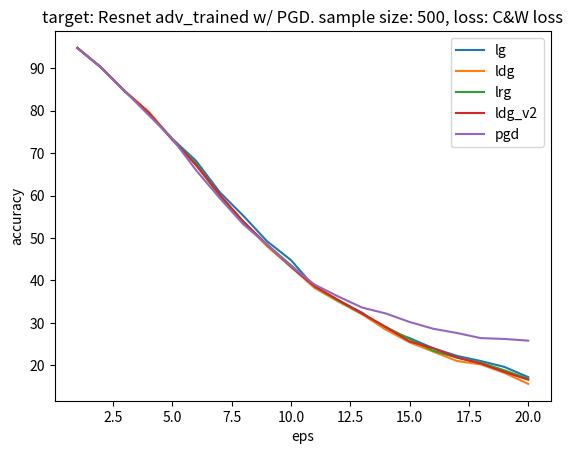

This figure's Python source: (Note: this script raises an exception after producing the figure.)
import matplotlib.pyplot as plt
import numpy as np
plt.switch_backend('agg')
sample = 500
loss = 'C&W loss'
lg_nat = [28.8, 3.8, 0.0, 0, 0]
pgd_nat = [60.2, 7.0, 0.8, 0, 0]
ldg_nat = [28.8, 3.6, 0, 0, 0]
lrg_nat = [29.2, 3.6, 0.2, 0, 0]
ldg_v2_nat = [29.2, 3.6, 0, 0, 0]

pgd = [94.8, 90.2, 84.6, 79, 73.4,
       66.0, 59.4, 53.2, 48.4, 43.4,
       39, 36.2, 33.6, 32.2, 30.2,
       28.6, 27.6, 26.4, 26.2, 25.8]

pgd_new = [96.8, 92.1, 84.7, 78.8, 72.5,
           67.7, 60.7, 52.7, 46.1, 40.9,
           35.2, 31.3, 27.3, 23.4, 19.8,
           17.3, 15.8, 14.0, 12.3, 10.6]

lg = [94.8, 90.2, 84.6, 79.6, 73.4,
      68.2, 60.8, 55.2, 49.2, 44.8,
      38.4, 35.2, 32.4, 28.4, 26.4,
      24.0, 22.2, 21, 19.6, 17.2]

ldg = [94.8, 90.2, 84.6, 79.8, 73.2,
       67.2, 60.0, 53.8, 48.0, 43.2,
       38.2, 35.0, 32.0, 28.4, 25.4,
       23.2, 21.0, 20.2, 18.2, 15.6]

ldg_xent = [95.0, 90.2, 84.6, 79.2, 73.4,
            67.2, 60.4, 55.0, 49.0, 44.0,
            38.6, 35.4, 31.6, 28.4, 27.0,
            25.0, 23.4, 21.4, 19.4, 18.6]

ldg_xent_v2 = [95.0, 90.2, 84.6, 79.2, 73.4,
               67.2, 60.4, 55.0, 48.6, 44.0,
               39.0, 35.4, 31.6, 28.4, 27.0,
               25.0, 23.4, 21.4, 19.4, 18.6]

avg_queries = 7500

ldg_NES = [94.8, 90.2, 84.6, 79.2, 73.6,
           67.8, 60.8, 55.2, 48.8, 44.2,
           38.6, 34.6, 31.2, 29.0, 26.6,
           23.4, 24.8, 20.4, 20.0, 20.4]

avg_queries = 5000

ldg_resize2cw = [95.4, 92.6, 89.8, 85.2, 81.0,
                 76.2, 71.4, 66.8, 61.6, 57.0,
                 53.2, 48.4, 44.0, 40.6, 37.8,
                 34.6, 32.0, 29.6, 27.0, 26.0]

ldg_resize2xent = [95.4, 92.6, 89.8, 85.4, 81.0,
                   76.4, 72.0, 67.2, 62.6, 57.0,
                   53.6, 49.4, 45.2, 41.4, 38.4,
                   34.8, 32.6, 31.0, 28.2, 27.6]

ldg_resize2xent_nn = [95.0, 91.4, 86.8, 82.2, 77.6,
                      71.6, 65.4, 59.2, 55.2, 50.0,
                      44.8, 41.0, 37.2, 33.2, 29.4,
                      28.6, 26.8, 23.8, 22.6, 20.0]

ldg_resize2xent_v2 = [95.4, 92.6, 89.8, 85.2, 81.0,
                      76.4, 71.8, 67.6, 62.6, 57.6,
                      53.4, 49.0, 45.4, 42.2, 38.8,
                      35.0, 32.0, 30.2, 28.0, 26.6]

avg_queries = 1850

lq_bbox_100 = [97.0, 96.0, 94.6, 92.6, 90.2,
               86.4, 84, 80, 76.4, 73.2,
               68.6, 62.8, 58.4, 55.2, 49.8,
               43.6, 40.2, 36.2, 32.4, 28.0]

avg_queries = 2100

lq_bbox_1500 = (68.2, 9424)
lq_bbox_1200 = (69.2, 7924)
lq_bbox_1000_1e6 = (69.2, 8909)
lq_bbox_1000 = (70.2, 6818)
lq_bbox_500 = (73.4, 4706)
lq_bbox_250 = (76.0, 3550)
lq_bbox_100 = (80, 2100)
lq_bbox_50 = (84.2, 840)

#Autozoom
auto_l2 = (73.8, 2656)
auto_l2_fix = (96.6, 2656)
auto_linf = (73.8, 1496)
auto_linf_fix = (96.2, 1496)

#500 block size 16 1e07 8 parallel
admm_ldg_par4_over4 = (52.8, 18092, 4638, 252.96)
admm_ldg_par4_over2 = (53.0, 15511, 4014, 162.10)
admm_ldg_par4_over1 = (53.2, 14326, 3720, 122.79)
admm_ldg_par4_over0 = (53.0, 13687, 3588, 59.83)
admm_ldg_par2_over1 = (53.0, 13047, 3857, 180.61)
admm_ldg_par1_over1 = (53.0, 12470, 4030, 300.37)

#500 block size 16 1e07 4 parallel xent
basic_ldg_par4_over0 = (52.4, 14930, 3965, 125)
basic_ldg_par4_over0_centered = (52.6, 14042, 3783, 17)

admm_ldg_par4_over0 = (53.2, 14011, 3711, 67)

admm_ldg_par1_over1 = (53.2, 13012, 4150, 274)

admm_ldg_par2_over1 = (53.2, 13599, 4028, 43)

admm_ldg_par4_over1_centered = (52.8, 15256, 4090, 145)

admm_ldg_par4_over1 = (53.2, 14800, 3727, 124, 33)
admm_ldg_par4_over2 = (53.2, 16225, 4214, 147)
admm_ldg_par4_over4 = (52.8, 18752, 4816, 202)
admm_ldg_par4_over8 = (53.0, 22591, 5695, 343, 58)

#500
admm_ldg_1e07_4 = (52.8, 60985)
admm_ldg_1e07_6 = (53.2, 64150)
admm_ldg_1e07_8 = (53.4, 60859)

#250
admm_ldg_1e05_4 = (54.0, 45758)
admm_ldg_1e06_4 = (50.8, 49337)
admm_ldg_1e07_2 = (48.8, 78421)
admm_ldg_1e07_4 = (48.8, 57933)
admm_ldg_1e07_6 = (49.2, 61545)
admm_ldg_1e07_8 = (49.6, 58234)
admm_ldg_1e08_2 = (48.8, 101430)
admm_ldg_1e08_4 = (48.8, 71493)
admm_ldg_1e08_6 = (48.8, 70760)
admm_ldg_1e08_8 = (48.8, 66172)
admm_ldg_1e09_4 = (48.8, 87523)
admm_ldg_1e09_6 = (48.8, 79861)
admm_ldg_1e09_8 = (48.8, 74783)
admm_ldg_1e09_10 = (48.8, 71733)
admm_ldg_1e09_12 = (48.8, 71067)
admm_ldg_1e09_14 = (48.8, 66188)
admm_ldg_1e09_16 = (48.8, 66039)

ldg_dec_2_05_05 = (56.4, 2466)
ldg_dec_4_05_05 = (60.4, 1149)
ldg_dec_8_05_05 = (70.8, 437)
ldg_dec_4_05_075 = (57.4, 1949)
ldg_dec_8_05_075 = (63.8, 1175)

# mask, min size 1
ldg_mask_100_10 = (71.6, 5029)
ldg_mask_200_20 = (69.6, 5493, 1855)
ldg_mask_300_30 = (69.0, 5723, 1915)
ldg_mask_500_50 = (67.0, 5772, 1984)
ldg_mask_500_200 = (62.4, 6238, 2358)
ldg_mask_1000_300 = (62.2, 6722, 2367)

#mask, min size 8?
ldg_mask_min8_top5 = (63.4, 5785) #blocksize = 2209
ldg_mask_4 = (63, 5619)
ldg_mask_3 = (64.4, 5496)
ldg_mask_2 = (68.2, 5137)

lrg = [94.8, 90.2, 84.6, 79.4, 73.2,
       67.6, 60, 53.8, 48.4, 43.6,
       38.6, 35.2, 32.2, 29.0, 26.2,
       23.4, 21.8, 20.6, 18.8, 16.8]

ldg_v2 = [94.8, 90.2, 84.6, 79.6, 73.2,
          67.2, 60.2, 53.8, 48.4, 43.2,
          38.6, 35.4, 32.2, 29.0, 25.6,
          24.0, 21.8, 20.4, 18.4, 16.6]

ratio_lg = [.59, .56, .54, .53, .53,
            .52, .50, .49, .48, .46,
            .45, .44, .42, .40, .39,
            .38, .36, .34, .34, .33]

submodular_xent = [69.9, 71.1, 71.4, 72.5,
                   73.3, 73.3, 73.7, 74.1]

submodular_xent_v2 = [76.0, 75.4, 75.1, 74.9,
                      75.0, 75.3, 75.4, 75.0]

submodular_cw = [68.0, 69.2, 70.3, 71.5,
                 72.7, 74.3, 75.5, 76.8]

# basic, no overlap
# block_size_2 = 2
adv_queries_2 = 17079
success_round_count_2 = [102, 18, 4, 1, 0]
convergence_stat_2 = [3032, 674, 445, 373, 350]
adv_accuracy_2 = 50.0

# block_size_4 = 4
avg_queries_4 = 18804
success_round_count_4 = [102, 19, 3, 2, 0]
convergence_stat_4 = [3034, 663, 427, 339, 314]
adv_accuracy_4 = 49.6

# block_size_8 = 8
avg_queries_8 = 18668
success_round_count_8 = [106, 18, 3, 1, 0]
convergence_stat_8 = [3033, 654, 401, 305, 276]
adv_accuracy_8 = 48.8

# block_size_16 = 16
avg_queries_16 = 16942
success_round_count_16 = [114, 10, 4, 0, 0]
convergence_stat_16 = [3032, 610, 372, 298, 269]
adv_accuracy_16 = 48.8

# block_size_32 = 32
avg_queries_32 = 19579
success_round_count_32 = [123, 0, 0, 0, 0]
congergence_stat_32 = [3037]
adv_accuracy_32 = 50.8


# basic, overlap
# block size 8, overlap 1
avg_queries_8_1 = 19152
success_round_count_8_1 = [114, 10, 4, 0, 0]
convergence_stat_8_1 = [2977, 623, 379, 299, 274]
adv_accuracy_8_1 = 48.8

# block size 8, overlap 2
avg_queries_8_2 = 21371
success_round_count_8_2 = [115, 10, 3, 0, 0]
convergence_stat_8_2 = [2931, 637, 387, 311, 286]
adv_accuracy_8_2 = 48.8

# block size 8, overlap 3
avg_queries_8_3 = 24036
success_round_count_8_3 = [116, 8, 4, 0, 0]
convergence_stat_8_3 = [2894, 648, 401, 324, 302]
adv_accuracy_8_3 = 48.8

# block size 8, overlap 4
avg_queries_8_4 = 26414
success_round_count_8_4 = [118, 8, 2, 0, 0]
convergence_stat_8_4 = [2870, 658, 415, 349, 322]
adv_accuracy_8_4 = 48.8

#-------------------------ImageNet---------------------------------#

#nat

ldg_resize4 = [0.1, 35843]
ldg_resize8 = [0.7, 9339]
ldg_resize16 = [5.8, 2408]
ldg_resize32 = [23.1, 637]
ldg_resize64 = [54.8, 131]
ldg_resize128 = [69.5, 69]

ldg_dec_8 = [0.2, 10080]
ldg_dec_8_025_05 = [0.2, 4919]

ldg_dec_16 = [0.2, 3807]
ldg_dec_16_025_025 = [0.2, 4059]
ldg_dec_16_05_025 = [1.5, 3111]
ldg_dec_16_5_01 = [3, 2855]

ldg_dec_32 = [1.3, 2683]
ldg_dec_32_reverse = [0.2, 2462]
ldg_dec_32_margin = [0.5, 2447]
ldg_dec_32_10000 = [5.8, 1474]
ldg_dec_32_10000_reverse = [4.3, 1494]
ldg_dec_32_10000_margin = [4.5, 1547]
ldg_dec_32_075_05_margin = [2.6, 2068]
ldg_dec_32_075_05_10000_reverse = [4.9, 1401] #[7.7, 1559]
ldg_dec_32_075_05_10000_margin = [7.0, 1384] #[7.7, 1559]
ldg_dec_32_075_025_margin = [12.8, 988] #[12.8, 1117]
ldg_dec_32_05_075_10000_reverse = [6.0, 1261]
ldg_dec_32_05_075_10000_margin = [6.6, 1406]
ldg_dec_32_05_025_reverse = [0.0, 3202]
ldg_dec_32_05_025_margin = [6.0, 1329] #[7.1, 1397]
ldg_dec_32_05_025 = [8.2, 1214]
ldg_dec_v2_32_05_025 = [6.4, 1204]
ldg_dec_32_05_025_10000_reverse = [7.3, 1359] #[6.6, 1473]
ldg_dec_32_05_025_10000_margin = [6.2, 1311] #[6.6, 1473]
ldg_dec_32_05_025_10000 = [8.2, 1205]
ldg_dec_v2_32_05_025_10000 = [6.0, 1206]
ldg_dec_32_05_02 = [10.8, 1038] #[10.1, 1209]
ldg_dec_v2_32_05_02 = [9.7, 1029]
ldg_dec_32_05_01_reverse = [0.1, 3261]
ldg_dec_32_05_01 = [14.8, 886]
ldg_dec_v2_32_05_01 = [14.8, 872]
ldg_dec_32_025 = [0.5, 3829]
ldg_dec_32_025_025_10000_reverse = [10.4, 1746]
ldg_dec_32_025_025 = [1.6, 2456]
ldg_dec_v2_32_025_025 = [3.9, 1337]
ldg_dec_32_025_025_10000 = [5.8, 1519]

ldg_dec_64 = [6.6, 2369]
ldg_dec_v2_64 = [2.7, 1673]
ldg_dec_64_reverse = [2.8, 2467]
ldg_dec_64_margin = [2.1, 2355]
ldg_dec_v2_64_10000 = [5.7, 1156]
ldg_dec_64_10000_reverse = [9.1, 1162]
ldg_dec_64_10000_margin = [8.8, 1209] #[11.4, 1136]
ldg_dec_v2_64_05_075 = [0.2, 2485]
ldg_dec_64_05_075_margin = [0.3, 5111]
ldg_dec_64_05_075 = [0.4, 5755]
ldg_dec_64_05_075_10000 = [14.1, 1006]
ldg_dec_64_v2_05_075_10000 = [5.6, 1243]
ldg_dec_64_05_075_10000_reverse = [23.9, 454]
ldg_dec_64_05_025_margin = [25.4, 428] #[25.5, 466]

ldg_dec_128 = [22.9, 1537]
ldg_dec_v2_128_05_1 = [0.1, 2247]
ldg_dec_v2_128_05_1_10000 = [5.7, 1103]
ldg_dec_v2_128_05_09 = [0.4, 2833]
ldg_dec_v2_128_05_075_10000 = [6.2, 1278]
ldg_dec_128_05_075 = [14.2, 1660] # [1.6, 8590]?
ldg_dec_v2_128_05_075 = [0.1, 3553]

#intersection
ldg_dec_v2_128_05_1_10000 = [5.4, 1178]

#bandit
bandit = [7.4, 1437]
bandit_benchmark = [4.9, 1141]
bandit_benchmark500 = [5.6, 1029]

bandit_tensorflow_torchprocessing = [7.6, 1412]
bandit_tensorflow_fd_eta = [11.6, 1361]

bandit_tensorflow_newnorm10000 = [7.9, 1408]

#rgb

#ldg_dec_v2_128_05_1_10000
mmp = 658662
ppm = 501986
pmp = 572666
mpm = 599118
mpp = 686351
pmm = 727150
ppp = 2126247
mmm = 3067920
p = 11885677
m = 14934623

#gray
ldg_dec_v2_32_05_05_10000 = [8.8, 1282]
p = 14919327
m = 11900973

#adv

ldg_resize8 = [1.3, 9133]
ldg_resize16 = [4.9, 2327]
ldg_resize32 = [15.6, 637]
ldg_resize64 = [52.2, 130]
ldg_resize128 = [69.7, 68]

ldg_dec_8 = [0.4, 9928]
ldg_dec_16 = [0.5, 3562]
ldg_dec_32 = [1.7, 2267]
ldg_dec_64 = [6.2, 2025]
ldg_dec_128 = [22.3, 1312]

x = [(x+1) for x in range(20)]


plt.plot(x, lg)
plt.plot(x, ldg)
plt.plot(x, lrg)
plt.plot(x, ldg_v2)
plt.plot(x, pgd)
plt.legend(['lg', 'ldg', 'lrg', 'ldg_v2', 'pgd'])
plt.xlabel('eps')
plt.ylabel('accuracy')
plt.title('target: Resnet adv_trained w/ PGD. sample size: {}, loss: {}'.format(sample, loss))
plt.savefig('out/results_{}_{}.png'.format(sample, loss))
plt.close()

'''
plt.plot(x, ldg_xent)
plt.plot(x, ldg)
plt.plot(x, pgd)
plt.xlabel('eps')
plt.ylabel('accuracy')
plt.legend(['ldg_xent', 'ldg', 'pgd'])
plt.title('target: Resnet adv_trained w/ PGD. sample:size: {}'.format(sample, loss))
plt.savefig('out/blackbox comparison4.png')
plt.close()
'''

x_ = [1, 2, 3, 4, 5]
plt.plot(x_, success_round_count_8)
#plt.plot(x_, success_round_count_8_1)
plt.plot(x_, success_round_count_8_2)
#plt.plot(x_, success_round_count_8_3)
plt.plot(x_, success_round_count_8_4)
plt.xlabel('round')
plt.ylabel('# of successes')
plt.xticks(np.arange(min(x_), max(x_)+1, 1.0))
plt.legend(['no overlap', 'overlap 2', 'overlap 4'])
plt.title('eps=8, block_size=8, no admm, sample_size=250')
plt.savefig('out/overlap_comparison.png')
plt.close()

bench_mark = [3012, 492, 211, 152, 129, 121, 116, 101, 100, 66, 70, 91, 82, 83, 91, 80, 77, 100, 89, 74]
_1e_9__400 = [3012, 498, 184, 125, 73, 16, 6, 0, 0, 0, 0, 0, 0, 0, 0, 0, 0, 0, 0, 0]
_1e_9__300 = [3012, 505, 205, 121, 90, 44, 27, 5, 0, 0, 0, 0, 0, 0, 0, 0, 0, 0, 0, 0]
_1e_9__200 = [3012, 504, 203, 144, 132, 81, 65, 65, 40, 27, 15, 7, 2, 0, 0, 0, 0, 0, 0, 0]
_1e_9__110 = [3012, 499, 203, 162, 135, 118, 111, 77, 84, 70, 83, 101, 87, 85, 78, 72, 69, 69, 99, 102]

plt.plot(x, bench_mark)
plt.plot(x, _1e_9__110)
plt.plot(x, _1e_9__200)
plt.plot(x, _1e_9__300)
plt.plot(x, _1e_9__400)
plt.ylim(0,600)
plt.xlabel('round')
plt.ylabel('# of changed pixels')
plt.legend(['no admm', 'tau=1.1', 'tau=2', 'tau=3', 'tau=4'])
plt.title('eps=8, block_size=8, admm, rho=1e-9, sample_size=1')
plt.savefig('out/admm_comparison.png')
plt.close()
